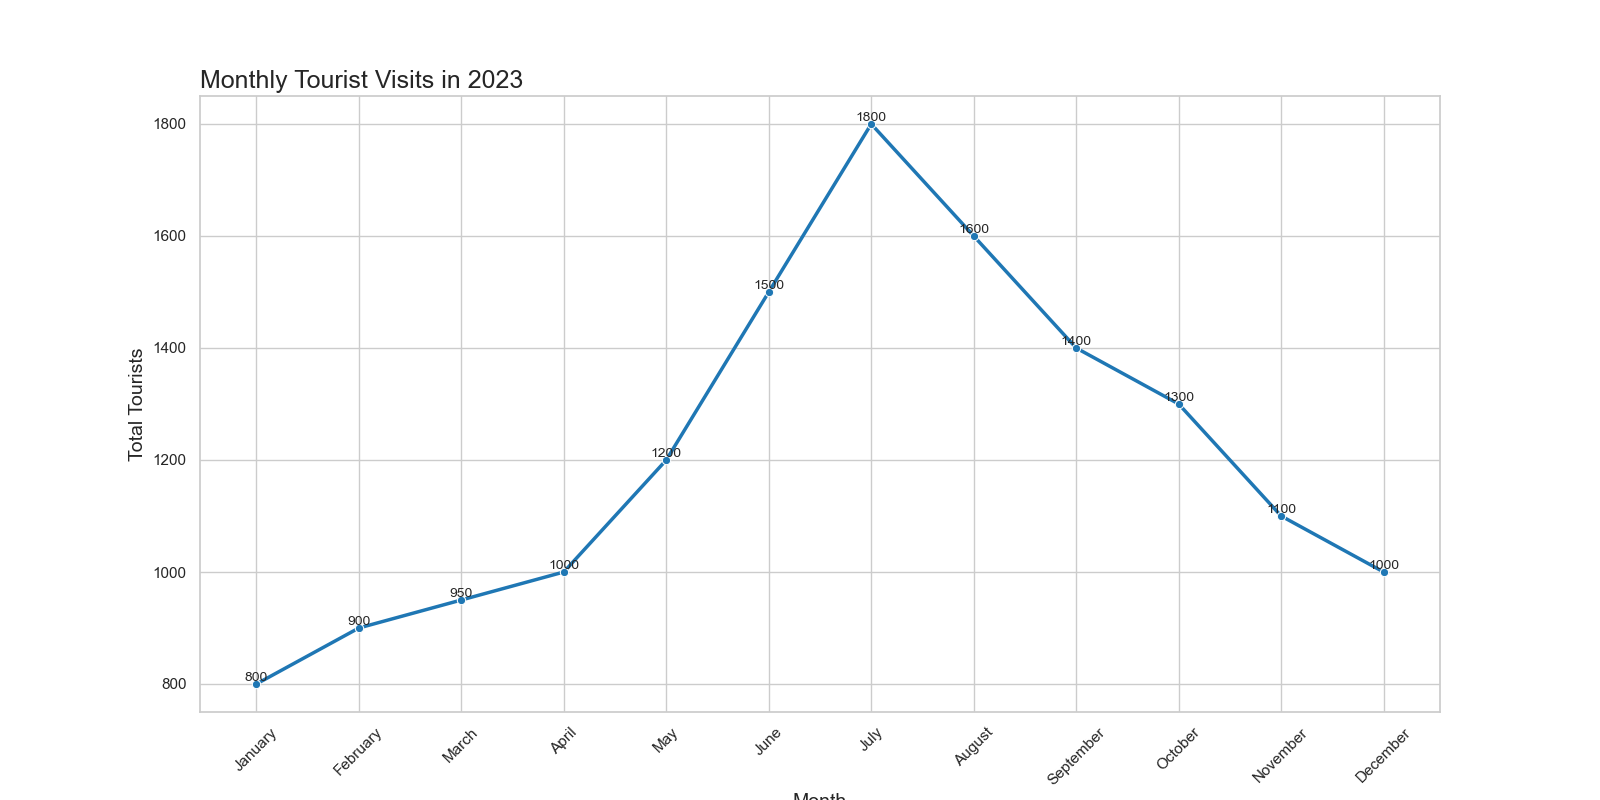

Data behind this chart, as committed beside it:
Month, Total_Tourists
January, 800
February, 900
March, 950
April, 1000
May, 1200
June, 1500
July, 1800
August, 1600
September, 1400
October, 1300
November, 1100
December, 1000
